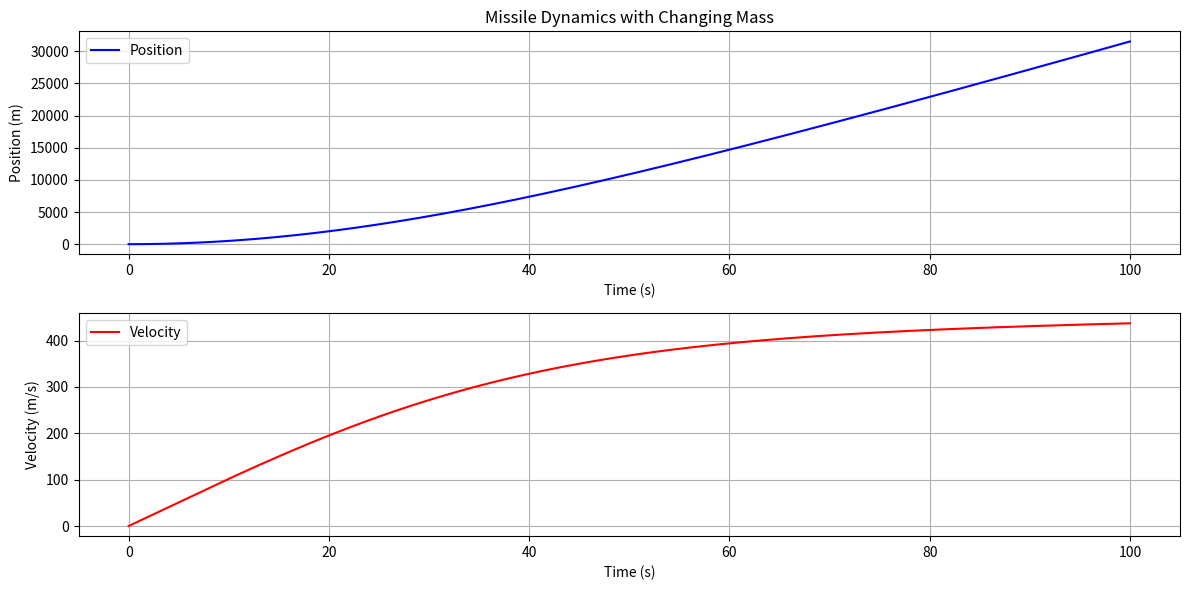

Generate this figure with matplotlib:
import numpy as np
import pandas as pd
import matplotlib.pyplot as plt
from scipy.integrate import odeint

# Parameters
m0 = 5000        # Initial mass of the missile (kg)
dm_dt = 10       # Fuel burn rate (kg/s)
T = 100000       # Thrust force (N)
Cd = 0.5         # Drag coefficient
rho = 1.225      # Air density at sea level (kg/m^3)
A = 1.0          # Cross-sectional area of the missile (m^2)
g = 9.81         # Gravitational acceleration (m/s^2)

# Time array for simulation
t = np.linspace(0, 100, 1000)  # 100 seconds, 1000 time steps

# Define the missile dynamics equations
def missile_dynamics(state, t, T, dm_dt, Cd, rho, A, g, m0):
    x, v = state
    m = m0 - dm_dt * t if (m0 - dm_dt * t) > 0 else 1e-5  # Mass changes over time, ensure mass does not go negative
    D = 0.5 * Cd * rho * A * v**2  # Drag force
    F = T - D - m * g             # Net force acting on the missile
    dv_dt = F / m                 # Acceleration
    dx_dt = v                     # Velocity
    return [dx_dt, dv_dt]

# Initial conditions
initial_state = [0, 0]  # Starting at rest at position 0

# Integrate the equations
trajectory = odeint(missile_dynamics, initial_state, t, args=(T, dm_dt, Cd, rho, A, g, m0))
position, velocity = trajectory.T

# Create a DataFrame and save to CSV
data = pd.DataFrame({'Time': t, 'Position': position, 'Velocity': velocity})
data.to_csv('missile_dynamics_with_changing_mass.csv', index=False)
print("Dataset saved to 'missile_dynamics_with_changing_mass.csv'.")

# Plotting the results
plt.figure(figsize=(12, 6))

# Position plot
plt.subplot(2, 1, 1)
plt.plot(t, position, label="Position", color='b')
plt.xlabel("Time (s)")
plt.ylabel("Position (m)")
plt.title("Missile Dynamics with Changing Mass")
plt.grid()
plt.legend()

# Velocity plot
plt.subplot(2, 1, 2)
plt.plot(t, velocity, label="Velocity", color='r')
plt.xlabel("Time (s)")
plt.ylabel("Velocity (m/s)")
plt.grid()
plt.legend()

plt.tight_layout()
plt.show()
